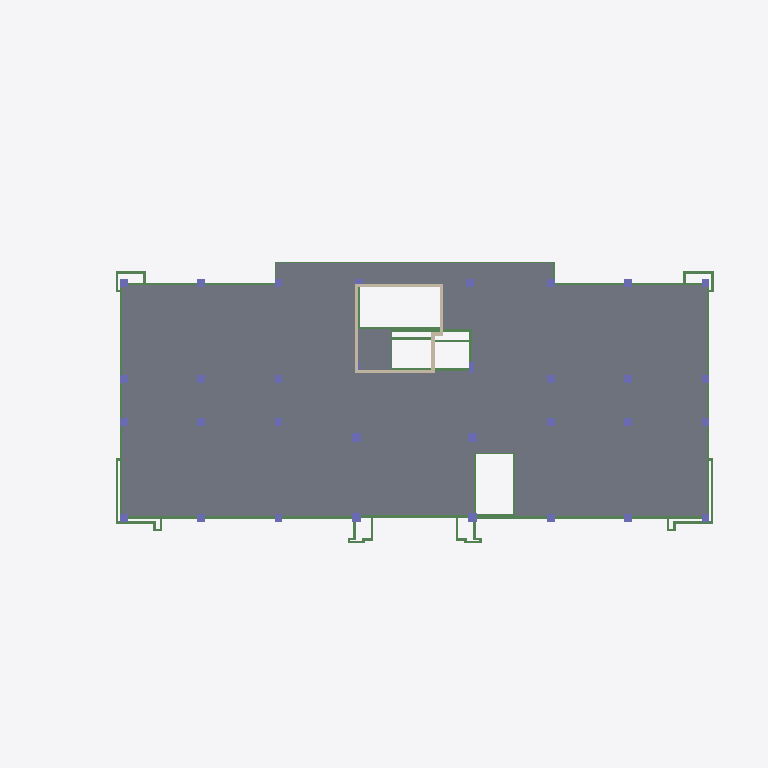
Plan cut of the same IFC building model at storey 'L3' (level 8.00 m, cut at 9.40 m), seen from above with north up, elements coloured by IFC class (only those large enough to see are counted): 44 beams (green), 31 columns (violet), 25 slabs (grey), 6 walls (beige). Cut surfaces are drawn darker.
Extent 54.9 m × 30.5 m × 49.5 m (x, y, z). Storeys (7): L1 at 0.00 m; L2 at 4.00 m; L3 at 8.00 m; L4 at 12.00 m; L5 at 16.00 m; L DAK at 20.00 m; L DAK ATAP at 23.70 m. Elements (1342): 664 IfcBeam, 338 IfcSlab, 288 IfcColumn, 51 IfcWall, 1 IfcGeographicElement.

HEADER;
FILE_DESCRIPTION(('ViewDefinition [ReferenceView_V1.2]','RevitIdentifiers [ContentGUID: c3dfbd9c-fe0a-461e-8488-e3f08b0af658, VersionGUID: 9c9d77d0-8e62-4a2e-a3da-83972e37725f, NumberOfSaves: 34]','CoordinateReference [CoordinateBase: Shared Coordinates]','ExchangeRequirement [Structural]'),'2;1');
FILE_NAME('STR-K.ifc','2026-05-20T16:42:04+07:00',(''),(''),'ODA SDAI 25.12','Autodesk - Revit 26.4.0.32 (ENU) - 26.4.0.32','');
FILE_SCHEMA(('IFC4'));
ENDSEC;
DATA;
#18=IFCPROJECT('33txsS$Wf67eI8u$1qzGce',#6,'Project Number',$,$,'Project Name','Project Status',(#13),#59656);
#52=IFCSITE('33txsS$Wf67eI8u$1qzGcg',#6,'Default',$,$,#51,$,$,.ELEMENT.,(42,21,31,401672),(-71,-3,-24,-345703),0.0,$,$);
#22=IFCBUILDING('33txsS$Wf67eI8u$1qzGcf',#6,'Building Name',$,$,#21,$,'Building Name',.ELEMENT.,$,$,#19);
#25=IFCBUILDINGSTOREY('2JF4e6axWHqu3u0C1FZlmi',#6,'L1',$,$,#24,$,'L1',.ELEMENT.,0.0);
#29=IFCBUILDINGSTOREY('1ZGO8hrFCHqw0v0026FpFv',#6,'L2',$,$,#28,$,'L2',.ELEMENT.,4000.0000000000005);
#33=IFCBUILDINGSTOREY('0z3WHOxl53NxZMac9p2EJp',#6,'L3',$,$,#32,$,'L3',.ELEMENT.,7999.99999999986);
#37=IFCBUILDINGSTOREY('0z3WHOxl53NxZMac9p2EJu',#6,'L4',$,$,#36,$,'L4',.ELEMENT.,11999.99999999972);
#41=IFCBUILDINGSTOREY('0z3WHOxl53NxZMac9p2EJb',#6,'L5',$,$,#40,$,'L5',.ELEMENT.,15999.999999999578);
#45=IFCBUILDINGSTOREY('0z3WHOxl53NxZMac9p2EJi',#6,'L DAK',$,$,#44,$,'L DAK',.ELEMENT.,19999.99999999944);
#49=IFCBUILDINGSTOREY('0z3WHOxl53NxZMac9p2EGj',#6,'L DAK ATAP',$,$,#48,$,'L DAK ATAP',.ELEMENT.,23699.999999999298);
#50338=IFCSLAB('0eD8z7fv90CP5VkyUSACQE',#6,'Floor:S1:1698518',$,$,#50325,#50337,'1698518',.FLOOR.);
#49960=IFCSLAB('0eD8z7fv90CP5VkyUSACOs',#6,'Floor:S1:1698414',$,$,#49947,#49959,'1698414',.FLOOR.);
#50178=IFCSLAB('0eD8z7fv90CP5VkyUSACRm',#6,'Floor:S1:1698472',$,$,#50165,#50177,'1698472',.FLOOR.);
#50306=IFCSLAB('0eD8z7fv90CP5VkyUSACQG',#6,'Floor:S1:1698504',$,$,#50293,#50305,'1698504',.FLOOR.);
#49804=IFCSLAB('0eD8z7fv90CP5VkyUSACOU',#6,'Floor:S1:1698374',$,$,#49791,#49803,'1698374',.FLOOR.);
#49836=IFCSLAB('0eD8z7fv90CP5VkyUSACOM',#6,'Floor:S1:1698382',$,$,#49823,#49835,'1698382',.FLOOR.);
#49678=IFCSLAB('0eD8z7fv90CP5VkyUSACP_',#6,'Floor:S1:1698342',$,$,#49665,#49677,'1698342',.FLOOR.);
#50274=IFCSLAB('0eD8z7fv90CP5VkyUSACQO',#6,'Floor:S1:1698496',$,$,#50261,#50273,'1698496',.FLOOR.);
#49710=IFCSLAB('0eD8z7fv90CP5VkyUSACPs',#6,'Floor:S1:1698350',$,$,#49697,#49709,'1698350',.FLOOR.);
#50022=IFCSLAB('0eD8z7fv90CP5VkyUSACOc',#6,'Floor:S1:1698430',$,$,#50009,#50021,'1698430',.FLOOR.);
#50146=IFCSLAB('0eD8z7fv90CP5VkyUSACRu',#6,'Floor:S1:1698464',$,$,#50133,#50145,'1698464',.FLOOR.);
#49742=IFCSLAB('0eD8z7fv90CP5VkyUSACPk',#6,'Floor:S1:1698358',$,$,#49729,#49741,'1698358',.FLOOR.);
#49930=IFCSLAB('0eD8z7fv90CP5VkyUSACO_',#6,'Floor:S1:1698406',$,$,#49917,#49929,'1698406',.FLOOR.);
#49900=IFCSLAB('0eD8z7fv90CP5VkyUSACO6',#6,'Floor:S1:1698398',$,$,#49887,#49899,'1698398',.FLOOR.);
#49992=IFCSLAB('0eD8z7fv90CP5VkyUSACOk',#6,'Floor:S1:1698422',$,$,#49979,#49991,'1698422',.FLOOR.);
#50116=IFCSLAB('0eD8z7fv90CP5VkyUSACRE',#6,'Floor:S1:1698454',$,$,#50103,#50115,'1698454',.FLOOR.);
#50242=IFCSLAB('0eD8z7fv90CP5VkyUSACRW',#6,'Floor:S1:1698488',$,$,#50229,#50241,'1698488',.FLOOR.);
#49772=IFCSLAB('0eD8z7fv90CP5VkyUSACPc',#6,'Floor:S1:1698366',$,$,#49759,#49771,'1698366',.FLOOR.);
#49868=IFCSLAB('0eD8z7fv90CP5VkyUSACOE',#6,'Floor:S1:1698390',$,$,#49855,#49867,'1698390',.FLOOR.);
#50210=IFCSLAB('0eD8z7fv90CP5VkyUSACRe',#6,'Floor:S1:1698480',$,$,#50197,#50209,'1698480',.FLOOR.);
#50434=IFCSLAB('0eD8z7fv90CP5VkyUSACTD',#6,'Floor:S1:1698581',$,$,#50421,#50433,'1698581',.FLOOR.);
#50370=IFCSLAB('0eD8z7fv90CP5VkyUSACQp',#6,'Floor:S1:1698539',$,$,#50357,#50369,'1698539',.FLOOR.);
#50402=IFCSLAB('0eD8z7fv90CP5VkyUSACTO',#6,'Floor:S1:1698560',$,$,#50389,#50401,'1698560',.FLOOR.);
#50084=IFCSLAB('0eD8z7fv90CP5VkyUSACRM',#6,'Floor:S1:1698446',$,$,#50071,#50083,'1698446',.FLOOR.);
#50052=IFCSLAB('0eD8z7fv90CP5VkyUSACRU',#6,'Floor:S1:1698438',$,$,#50039,#50051,'1698438',.FLOOR.);
#21930=IFCBEAM('0z3WHOxl53NxZMac9p29bx',#6,'Concrete-Rectangular Beam:B5:1689578',$,$,#21929,#21926,'1689578',.BEAM.);
#19889=IFCBEAM('0z3WHOxl53NxZMac9p29al',#6,'Concrete-Rectangular Beam:B5:1689534',$,$,#19888,#19885,'1689534',.BEAM.);
#20175=IFCBEAM('0z3WHOxl53NxZMac9p29bL',#6,'Concrete-Rectangular Beam:B2:1689540',$,$,#20174,#20171,'1689540',.BEAM.);
#16860=IFCWALL('0z3WHOxl53NxZMac9p29Zp',#6,'Basic Wall:SHEAR WALL:1689186',$,$,#16848,#16852,'1689186',.NOTDEFINED.);
#16892=IFCWALL('0z3WHOxl53NxZMac9p29Zo',#6,'Basic Wall:SHEAR WALL:1689187',$,$,#16880,#16884,'1689187',.NOTDEFINED.);
#16828=IFCWALL('0z3WHOxl53NxZMac9p29Zm',#6,'Basic Wall:SHEAR WALL:1689185',$,$,#16816,#16820,'1689185',.NOTDEFINED.);
#20064=IFCBEAM('0z3WHOxl53NxZMac9p29bJ',#6,'Concrete-Rectangular Beam:B2:1689538',$,$,#20063,#20060,'1689538',.BEAM.);
#20107=IFCBEAM('0z3WHOxl53NxZMac9p29bI',#6,'Concrete-Rectangular Beam:B2:1689539',$,$,#20106,#20103,'1689539',.BEAM.);
#20258=IFCBEAM('0z3WHOxl53NxZMac9p29bN',#6,'Concrete-Rectangular Beam:B2:1689542',$,$,#20257,#20254,'1689542',.BEAM.);
#20021=IFCBEAM('0z3WHOxl53NxZMac9p29bG',#6,'Concrete-Rectangular Beam:B2:1689537',$,$,#20020,#20017,'1689537',.BEAM.);
#20214=IFCBEAM('0z3WHOxl53NxZMac9p29bK',#6,'Concrete-Rectangular Beam:B2:1689541',$,$,#20213,#20210,'1689541',.BEAM.);
#21754=IFCBEAM('0z3WHOxl53NxZMac9p29bs',#6,'Concrete-Rectangular Beam:B5:1689575',$,$,#21753,#21750,'1689575',.BEAM.);
#17458=IFCBEAM('0z3WHOxl53NxZMac9p29aR',#6,'Concrete-Rectangular Beam:B1:1689482',$,$,#17457,#17454,'1689482',.BEAM.);
#17722=IFCBEAM('0z3WHOxl53NxZMac9p29a1',#6,'Concrete-Rectangular Beam:B1:1689488',$,$,#17721,#17718,'1689488',.BEAM.);
#21142=IFCBEAM('0z3WHOxl53NxZMac9p29bB',#6,'Concrete-Rectangular Beam:C2:1689562',$,$,#21141,#21138,'1689562',.BEAM.);
#25928=IFCCOLUMN('1V2XRP7YDD2eX2qU9juwc2',#6,'M_Concrete-Rectangular-Column:700 x 700:1690794',$,$,#25927,#25924,'1690794',.COLUMN.);
#25965=IFCCOLUMN('1V2XRP7YDD2eX2qU9juwc3',#6,'M_Concrete-Rectangular-Column:700 x 700:1690795',$,$,#25964,#25961,'1690795',.COLUMN.);
#24950=IFCCOLUMN('1V2XRP7YDD2eX2qU9juwcc',#6,'M_Concrete-Rectangular-Column:600 x 600:1690766',$,$,#24949,#24946,'1690766',.COLUMN.);
#25246=IFCCOLUMN('1V2XRP7YDD2eX2qU9juwc_',#6,'M_Concrete-Rectangular-Column:600 x 600:1690774',$,$,#25245,#25242,'1690774',.COLUMN.);
#25609=IFCCOLUMN('1V2XRP7YDD2eX2qU9juwc9',#6,'M_Concrete-Rectangular-Column:600 x 600:1690785',$,$,#25608,#25605,'1690785',.COLUMN.);
#25649=IFCCOLUMN('1V2XRP7YDD2eX2qU9juwcA',#6,'M_Concrete-Rectangular-Column:600 x 600:1690786',$,$,#25648,#25645,'1690786',.COLUMN.);
#25679=IFCCOLUMN('1V2XRP7YDD2eX2qU9juwcB',#6,'M_Concrete-Rectangular-Column:600 x 600:1690787',$,$,#25678,#25675,'1690787',.COLUMN.);
#25745=IFCCOLUMN('1V2XRP7YDD2eX2qU9juwcD',#6,'M_Concrete-Rectangular-Column:600 x 600:1690789',$,$,#25744,#25741,'1690789',.COLUMN.);
#25778=IFCCOLUMN('1V2XRP7YDD2eX2qU9juwcE',#6,'M_Concrete-Rectangular-Column:600 x 600:1690790',$,$,#25777,#25774,'1690790',.COLUMN.);
#25712=IFCCOLUMN('1V2XRP7YDD2eX2qU9juwcC',#6,'M_Concrete-Rectangular-Column:600 x 600:1690788',$,$,#25711,#25708,'1690788',.COLUMN.);
#25818=IFCCOLUMN('1V2XRP7YDD2eX2qU9juwcF',#6,'M_Concrete-Rectangular-Column:600 x 600:1690791',$,$,#25817,#25814,'1690791',.COLUMN.);
ENDSEC;
